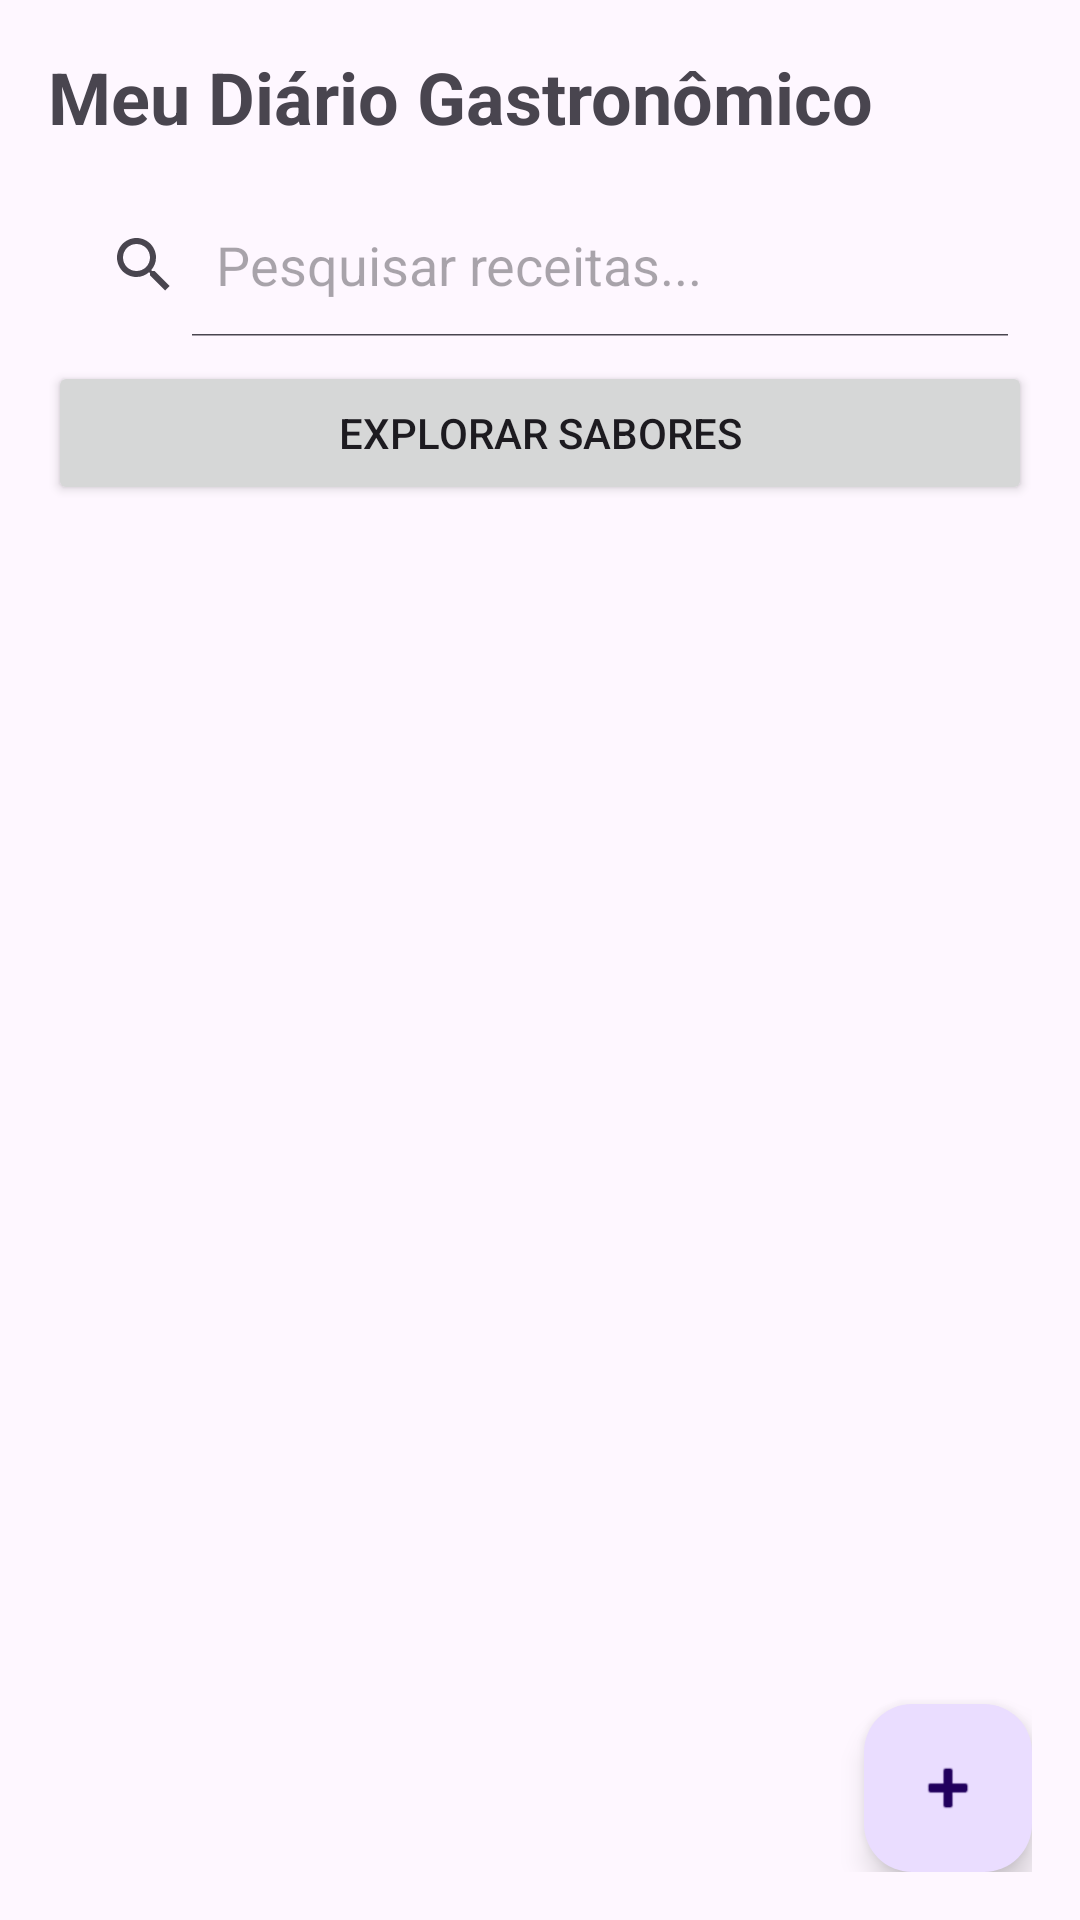

Android layout source for this screen:
<!-- AndroidManifest.xml: application theme Theme.RecipeFlow -->
<!-- res/layout/activity_main.xml -->
<?xml version="1.0" encoding="utf-8"?>
<LinearLayout xmlns:android="http://schemas.android.com/apk/res/android"
    xmlns:app="http://schemas.android.com/apk/res-auto"
    xmlns:tools="http://schemas.android.com/tools"
    android:id="@+id/main"
    android:layout_width="match_parent"
    android:layout_height="match_parent"
    android:orientation="vertical"
    android:padding="16dp"
    tools:context=".MainActivity">

    <TextView
        android:id="@+id/textViewTitle"
        android:layout_width="wrap_content"
        android:layout_height="wrap_content"
        android:text="Meu Diário Gastronômico"
        android:textSize="24sp"
        android:textStyle="bold"
        android:layout_marginBottom="16dp" />

    <SearchView
        android:id="@+id/searchViewRecipes"
        android:layout_width="match_parent"
        android:layout_height="wrap_content"
        android:queryHint="Pesquisar receitas..."
        android:iconifiedByDefault="false"
        android:layout_marginBottom="8dp" />

    <LinearLayout
        android:layout_width="match_parent"
        android:layout_height="wrap_content"
        android:orientation="horizontal"
        android:layout_marginBottom="8dp">

        <Button
            android:id="@+id/btnSorteioExterno"
            android:layout_width="match_parent"
            android:layout_height="wrap_content"
            android:text="Explorar Sabores" />
    </LinearLayout>

    <FrameLayout
        android:layout_width="match_parent"
        android:layout_height="0dp"
        android:layout_weight="1">

        <ListView
            android:id="@+id/listViewRecipes"
            android:layout_width="match_parent"
            android:layout_height="match_parent"
            android:divider="@android:color/darker_gray"
            android:dividerHeight="1dp" />

        <LinearLayout
            android:id="@+id/emptyView"
            android:layout_width="match_parent"
            android:layout_height="match_parent"
            android:gravity="center"
            android:orientation="vertical"
            android:visibility="gone">

            <TextView
                android:id="@+id/emptyViewIcon"
                android:layout_width="wrap_content"
                android:layout_height="wrap_content"
                android:text="📖"
                android:textSize="64sp" />

            <TextView
                android:id="@+id/emptyViewTitle"
                android:layout_width="wrap_content"
                android:layout_height="wrap_content"
                android:text="Nenhuma receita por aqui..."
                android:textSize="18sp"
                android:textStyle="bold" />

            <TextView
                android:id="@+id/emptyViewSub"
                android:layout_width="wrap_content"
                android:layout_height="wrap_content"
                android:text="Que tal sortear uma sugestão externa?"
                android:textSize="14sp"
                android:alpha="0.7" />
        </LinearLayout>
    </FrameLayout>

    <com.google.android.material.floatingactionbutton.FloatingActionButton
        android:id="@+id/fabAddRecipe"
        android:layout_width="wrap_content"
        android:layout_height="wrap_content"
        android:layout_gravity="end|bottom"
        android:contentDescription="Adicionar Receita"
        app:srcCompat="@android:drawable/ic_input_add"
        android:layout_marginTop="16dp" />

</LinearLayout>
<!-- resources referenced by this layout -->
<resources>
  <style name="Theme.RecipeFlow" parent="Base.Theme.RecipeFlow" />
  <style name="Base.Theme.RecipeFlow" parent="Theme.Material3.DayNight.NoActionBar">
          
          
      </style>
</resources>
